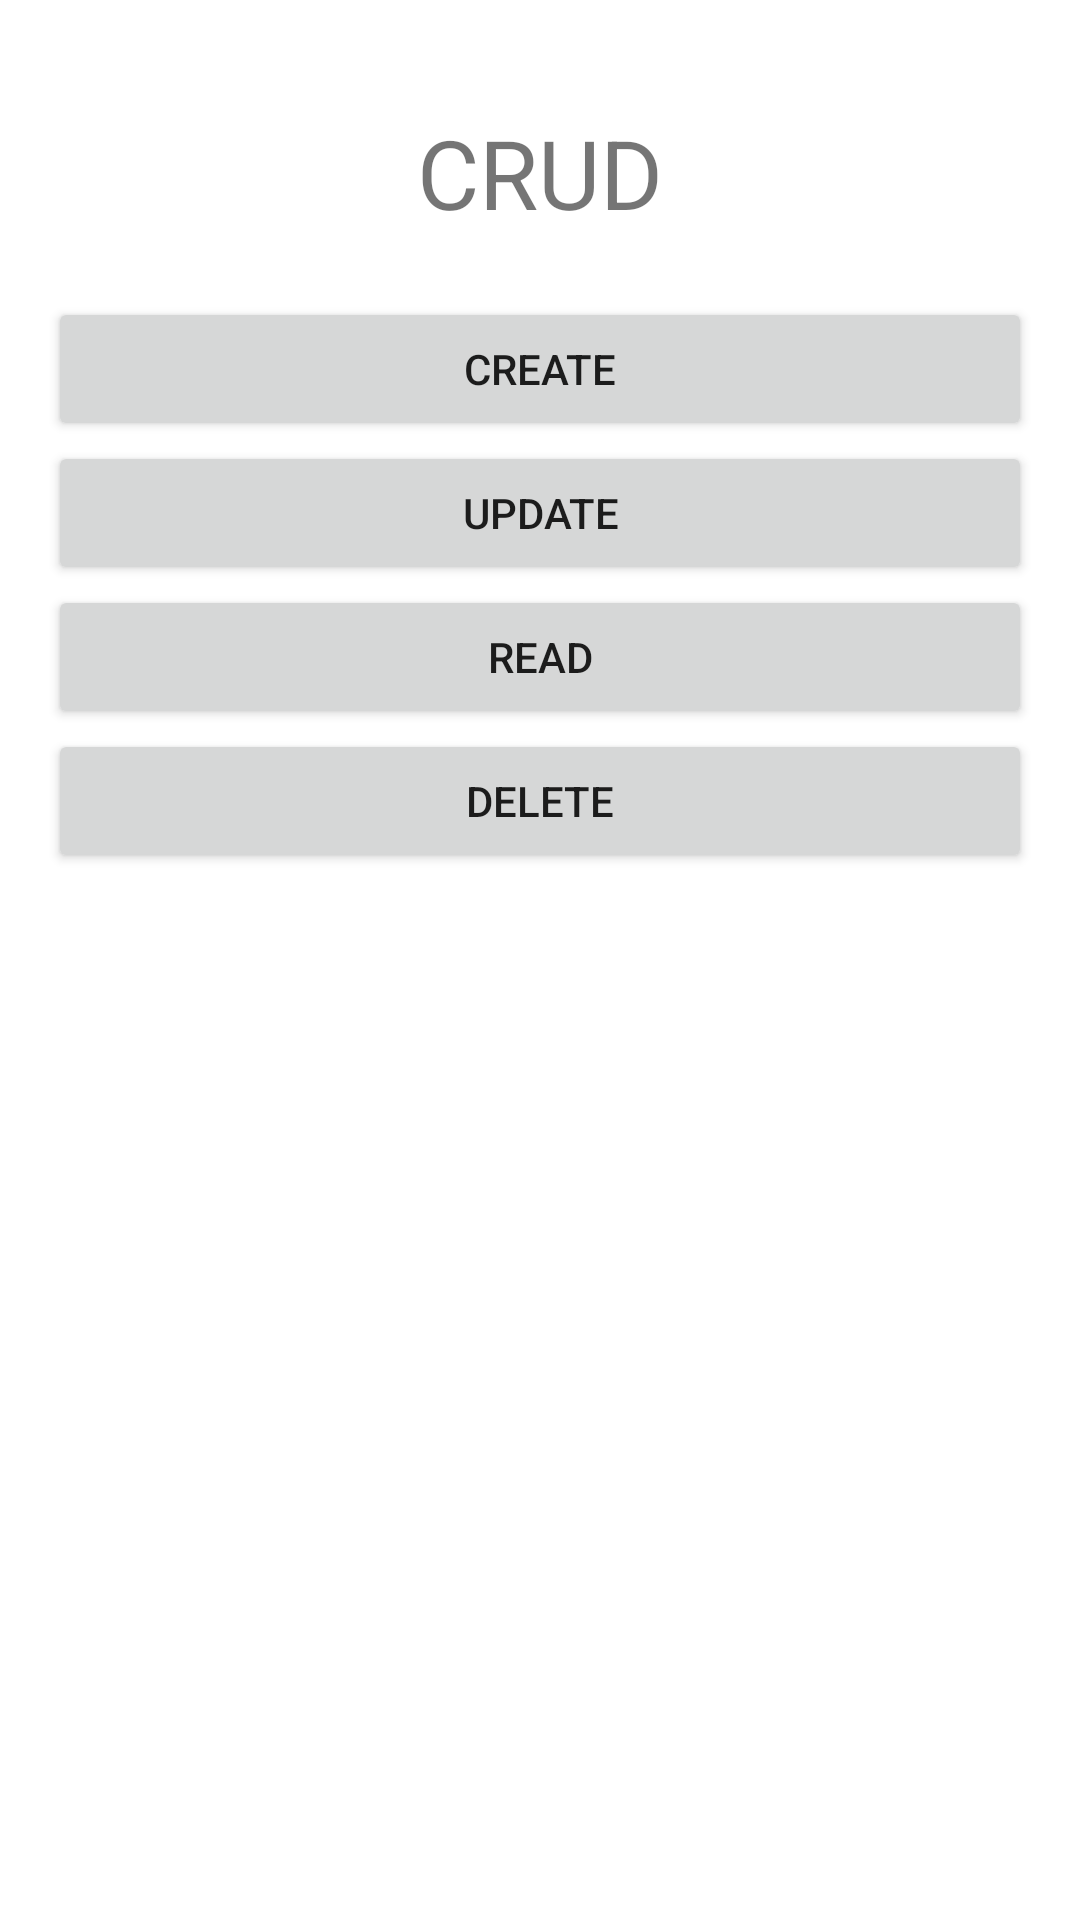

Layout XML and referenced resources for this Android screen:
<!-- AndroidManifest.xml: application theme Theme.HTTPRequest -->
<!-- res/layout/activity_c_r_u_d.xml -->
<LinearLayout xmlns:android="http://schemas.android.com/apk/res/android"
    android:layout_width="match_parent"
    android:layout_height="match_parent"
    android:orientation="vertical"
    android:padding="16dp">

    <TextView
        android:layout_width="wrap_content"
        android:layout_height="wrap_content"
        android:layout_gravity="center"
        android:layout_margin="20dp"
        android:text="CRUD"
        android:textSize="32dp" />


    <Button
        android:id="@+id/button_create"
        android:layout_width="match_parent"
        android:layout_height="wrap_content"
        android:text="Create" />


    <Button
        android:id="@+id/button_update"
        android:layout_width="match_parent"
        android:layout_height="wrap_content"
        android:text="Update" />


    <Button
        android:id="@+id/button_read"
        android:layout_width="match_parent"
        android:layout_height="wrap_content"
        android:text="Read" />


    <Button
        android:id="@+id/button_delete"
        android:layout_width="match_parent"
        android:layout_height="wrap_content"
        android:text="Delete" />


</LinearLayout>
<!-- resources referenced by this layout -->
<resources>
  <style name="Theme.HTTPRequest" parent="Theme.MaterialComponents.DayNight.DarkActionBar">
          
          <item name="colorPrimary">@color/purple_500</item>
          <item name="colorPrimaryVariant">@color/purple_700</item>
          <item name="colorOnPrimary">@color/white</item>
          
          <item name="colorSecondary">@color/teal_200</item>
          <item name="colorSecondaryVariant">@color/teal_700</item>
          <item name="colorOnSecondary">@color/black</item>
          
          <item name="android:statusBarColor" tools:targetApi="l">?attr/colorPrimaryVariant</item>
          
      </style>
  <!-- not gathered from this repository: default colours our renderer supplied (Android Studio template values) -->
  <color name="purple_500">#FF6200EE</color>
  <color name="purple_700">#FF3700B3</color>
  <color name="teal_200">#FF03DAC5</color>
  <color name="teal_700">#FF018786</color>
  <color name="black">#FF000000</color>
  <color name="white">#FFFFFFFF</color>
</resources>
